pico-8 play session: no input (idle), after a click and taps of 🅾, ❎, 🅾+❎, 🅾 in the second before t = 0

[t = 2 s] idle ~2s (no d-pad/buttons)
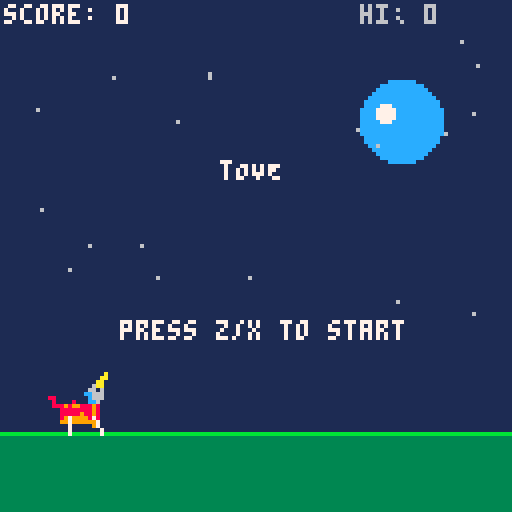

pico-8 cartridge
version 42
__lua__
-- tove: unicorn jump
-- by antigravity & dad

-- constants
k_g = 0.5        -- gravity
k_jmp = -7.2     -- jump force
k_spd = 3        -- scroll speed
ground_y = 100

-- state
state = "boot" -- boot, menu, play, dead
t = 0          -- timer
score = 0
hiscore = 0

-- unicorn
u = {
 x=20,
 y=ground_y,
 dy=0,
 w=8,
 h=8,
 frame=0
}

-- obstacles
walls = {}
next_wall = 0

function _init()
 poke(0x5f2d, 1) -- enable mouse devkit? no need.
 cartdata("tove_v1")
 hiscore = dget(0)
 
 -- generate sfx
 make_sfx()
 
 -- pregen stars
 stars = {}
 for i=1,20 do
  add(stars, {x=rnd(128), y=rnd(80), c=6}) 
 end
end

function make_sfx()
 -- sfx 0: jump (gentle upward harp)
 local addr = 0x3200
 poke(addr+65, 4) -- speed
 for i=0,3 do
  -- C3, E3, G3, C4 using Triangle (0)
  local notes = {36, 40, 43, 48}
  poke(addr+i*2, notes[i+1] | (0<<4)) -- pitch | wav
  poke(addr+i*2+1, (5-i)<<1) -- volume tapering
 end

 -- sfx 1: crash (low thud, less noise)
 addr = 0x3200 + 68
 poke(addr+65, 8) -- speed
 poke(addr, 20 | (5<<4)) -- low organ
 poke(addr+1, 5<<1)
 poke(addr+2, 10 | (6<<4)) -- low noise tail
 poke(addr+3, 3<<1)

 -- sfx 2: score (crystal chime)
 addr = 0x3200 + 68*2
 poke(addr+65, 12) -- speed
 poke(addr, 48 | (5<<4)) -- C4 Organ
 poke(addr+1, 4<<1)
 poke(addr+2, 55 | (5<<4)) -- G4 Organ
 poke(addr+3, 4<<1)
end

function _update()
 t += 1
 if state == "boot" then
  if t > 60 then state = "menu" end
 elseif state == "menu" then
  if (btnp(4) or btnp(5)) then
   srand(t) -- seed rng with user timing
   reset_game()
   state = "play"
   sfx(0)
  end
 elseif state == "play" then
  update_game()
 elseif state == "dead" then
  if (btnp(4) or btnp(5)) then
   state = "menu"
  end
 end
end

function reset_game()
 u.y = ground_y
 u.dy = 0
 walls = {}
 next_wall = 30
 score = 0
end

function update_game()
 -- unicorn physics
 u.dy += k_g
 u.y += u.dy
 
 -- ground collision
 if u.y > ground_y then
  u.y = ground_y
  u.dy = 0
  if (btn(4) or btn(5)) then -- jump
   u.dy = k_jmp
   sfx(0)
   -- particles
   add_sparkle(u.x, u.y+4)
  end
 elseif (btn(4) or btn(5)) and u.dy < 0 then
  -- hold to jump higher logic could go here
 end

 -- walls
 next_wall -= 1
 if next_wall <= 0 then
  add_wall()
  next_wall = 20 + rnd(60) - min(score/5, 10)
 end

 for w in all(walls) do
  w.x -= k_spd + (score/100)
  if w.x < -10 then
   del(walls, w)
   score += 1
   if (score % 10 == 0) sfx(2)
  end
  
  -- collision
  if box_col(u, w) then
   sfx(1)
   state = "dead"
   if score > hiscore then
    hiscore = score
    dset(0, hiscore)
   end
   shake=10
  end
 end
 
 update_sparkles()
end

function add_wall()
 -- varied heights
 local h = 10 + rnd(20)
 add(walls, {x=128, y=ground_y-h, w=6, h=h, c=8+rnd(8)})
end

-- rendering
function _draw()
 cls(1) -- dark blue bg
 
 if state == "boot" then
  print("tOVE's unicorn jump", 25, 40, 7)
  print("loading...", 45, 60, 7)
  circfill(64 + cos(t/20)*50, 64 + sin(t/20)*50, 3, 14)
  return
 end

 -- ground
 rectfill(0, ground_y+8, 127, 127, 3) -- green
 line(0, ground_y+8, 127, ground_y+8, 11) -- bright green edge
 
 -- moon
 circfill(100, 30, 10, 12) -- white
 circfill(96, 28, 2, 7)
 
 -- stars
 for s in all(stars) do
  pset(s.x, s.y, s.c)
 end

 -- walls
 for w in all(walls) do
  rectfill(w.x, w.y, w.x+w.w, w.y+w.h, w.c)
  rect(w.x, w.y, w.x+w.w, w.y+w.h, 7)
 end

 -- unicorn
 if state!="dead" or (t%10<5) then
  draw_unicorn(u.x, u.y)
 end
 
 -- sparkles
 draw_sparkles()

 -- ui
 print("score: "..score, 1, 1, 7)
 print("hi: "..hiscore, 90, 1, 6)

 if state == "menu" then
  print("tOVE", 55, 40, 7)
  print("press z/x to start", 30, 80, 6 + (t%20>10 and 1 or 0))
 elseif state == "dead" then
  print("game over", 45, 50, 8)
  print("score: "..score, 48, 60, 7)
 end
end

function draw_unicorn(x,y)
 local bob = 0
 if state=="play" then bob = sin(t/10)*2 end
 
 -- sprite 1 (2x2)
 -- centered at x,y. Sprite is 16x16.
 spr(1, x-8, y-8+bob, 2, 2)
 
 -- legs (overlay code animation)
 -- adjusted positions relative to new sprite center
 local ly = y+4+bob
 
 if u.dy != 0 then -- jump pose
  -- tucked back legs
  line(x-3, ly, x-5, ly+2, 7)
  line(x+3, ly, x+1, ly+2, 7)
 
 else -- run cycle
  local cycle = t/20
  -- back legs (one visible)
  local bx = sin(cycle)*3
  line(x-3, ly, x-3+bx, ly+4, 7)
  
  -- front legs (one visible)
  local fx = sin(cycle+0.25)*3
  line(x+3, ly, x+3+fx, ly+4, 7)
 end
end

-- particles
sparkles = {}
function add_sparkle(x,y)
 for i=1,5 do
  add(sparkles, {x=x, y=y, dx=rnd(2)-1, dy=rnd(2)-1, t=30})
 end
end

function update_sparkles()
 for s in all(sparkles) do
  s.x += s.dx
  s.y += s.dy
  s.t -= 1
  if (s.t<0) del(sparkles, s)
 end
end

function draw_sparkles()
 for s in all(sparkles) do
  pset(s.x, s.y, 8 + (s.t%3))
 end
end

-- collision helper (AABB)
function box_col(a, b)
 -- a: center {x,y,w,h}
 -- b: top-left {x,y,w,h}
 local al = a.x - a.w/2
 local ar = a.x + a.w/2
 local at = a.y - a.h/2
 local ab = a.y + a.h/2
 
 local bl = b.x
 local br = b.x + b.w
 local bt = b.y
 local bb = b.y + b.h
 
 return not (ar < bl or al > br or ab < bt or at > bb)
end

-- sfx helper/data (simplified)
-- normally we'd populate SFX ram here or use data string
__gfx__
00000000000000000000000000000000000000000000000000000000000000000000000000000000000000000000000000000000000000000000000000000000
0000000000000000000000a000000000000000000000000000000000000000000000000000000000000000000000000000000000000000000000000000000000
000000000000000000000aa000000000000000000000000000000000000000000000000000000000000000000000000000000000000000000000000000000000
00000000000000000000aa0000000000000000000000000000000000000000000000000000000000000000000000000000000000000000000000000000000000
00000000000000000006aa0000000000000000000000000000000000000000000000000000000000000000000000000000000000000000000000000000000000
0000000c000000000066060000000000000000000000000000000000000000000000000000000000000000000000000000000000000000000000000000000000
00000000000000000cc6660000000000000000000000000000000000000000000000000000000000000000000000000000000000000000000000000000000000
000000008800000000c6660000000000000000000000000000000000000000000000000000000000000000000000000000000000000000000000000000000000
000000000800008000cc600000000000000000000000000000000000000000000000000000000000000000000000000000000000000000000000000000000000
00000000088898998889800000000000000000000000000000000000000000000000000000000000000000000000000000000000000000000000000000000000
00000000000888888889800000000000000000000000000000000000000000000000000000000000000000000000000000000000000000000000000000000000
00000000000888889889800000000000000000000000000000000000000000000000000000000000000000000000000000000000000000000000000000000000
00000000000899999989800000000000000000000000000000000000000000000000000000000000000000000000000000000000000000000000000000000000
00000000000999999999800000000000000000000000000000000000000000000000000000000000000000000000000000000000000000000000000000000000
00000000000000000009800000000000000000000000000000000000000000000000000000000000000000000000000000000000000000000000000000000000
